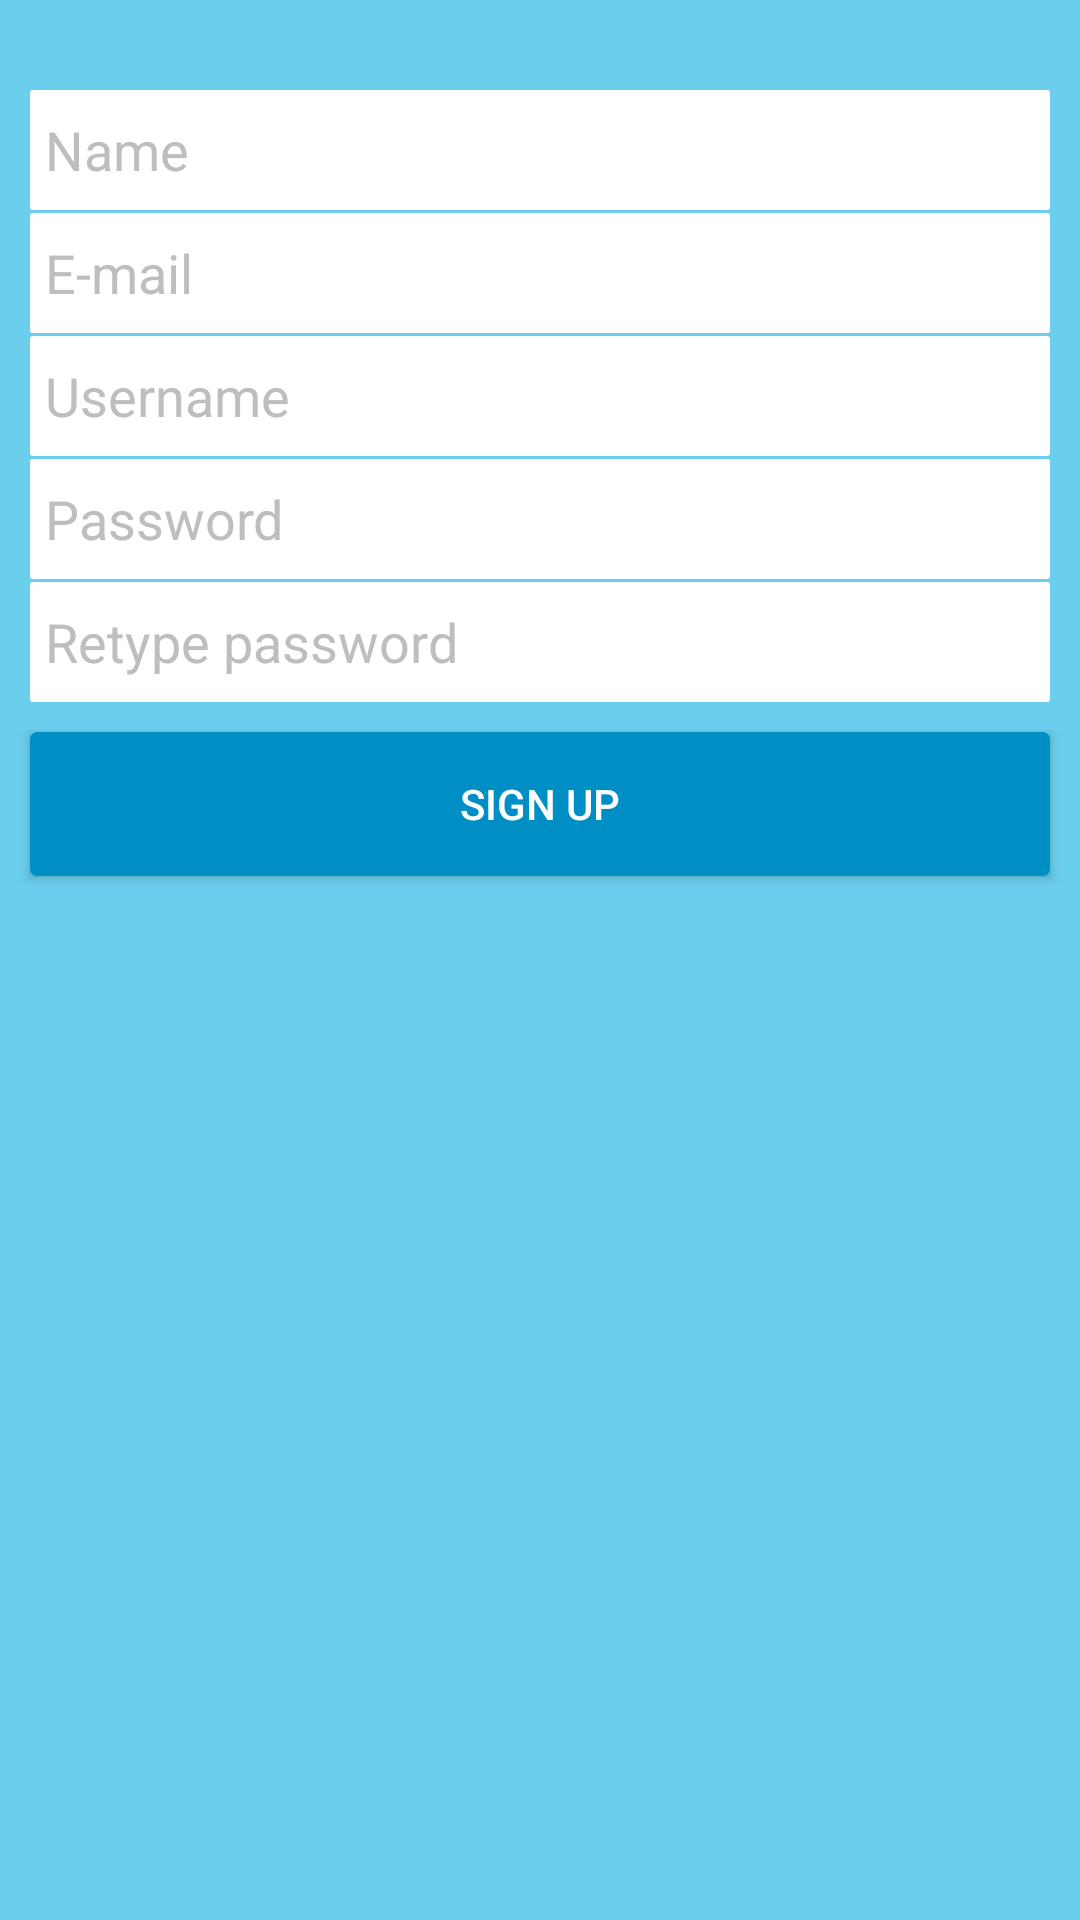

Write the Android layout XML for this screen, with the resource values it uses.
<!-- AndroidManifest.xml: application theme AppTheme -->
<!-- res/layout/sign_up.xml -->
<RelativeLayout xmlns:android="http://schemas.android.com/apk/res/android"
    xmlns:tools="http://schemas.android.com/tools"
    android:layout_width="match_parent"
    android:layout_height="match_parent"
    android:background="@color/jek_blue"
    tools:context="${packageName}.${activityClass}">

    <EditText
        android:id="@+id/new_name"
        android:layout_width="fill_parent"
        android:layout_height="40dp"
        android:hint="Name"
        android:singleLine="true"
        android:textColor="@android:color/secondary_text_light"
        android:textColorHint="@android:color/secondary_text_dark"
        android:layout_marginTop="30dp"
        android:layout_marginLeft="10dp"
        android:layout_marginRight="10dp"
        android:paddingLeft="5dp"
        android:background="@drawable/text_input"/>

    <EditText
        android:id="@+id/new_email"
        android:layout_width="fill_parent"
        android:layout_height="40dp"
        android:layout_below="@+id/new_name"
        android:inputType="textEmailAddress"
        android:hint="E-mail"
        android:singleLine="true"
        android:textColor="@android:color/secondary_text_light"
        android:textColorHint="@android:color/secondary_text_dark"
        android:layout_marginTop="1dp"
        android:layout_marginLeft="10dp"
        android:layout_marginRight="10dp"
        android:paddingLeft="5dp"
        android:gravity="center_vertical"
        android:background="@drawable/text_input"/>

    <EditText
        android:id="@+id/new_username"
        android:layout_width="fill_parent"
        android:layout_height="40dp"
        android:hint="Username"
        android:singleLine="true"
        android:layout_below="@+id/new_email"
        android:textColor="@android:color/secondary_text_light"
        android:textColorHint="@android:color/secondary_text_dark"
        android:layout_marginTop="1dp"
        android:layout_marginLeft="10dp"
        android:layout_marginRight="10dp"
        android:paddingLeft="5dp"
        android:background="@drawable/text_input"/>



    <EditText
        android:id="@+id/new_password"
        android:layout_width="fill_parent"
        android:layout_height="40dp"
        android:hint="Password"
        android:inputType="textPassword"
        android:singleLine="true"
        android:layout_below="@+id/new_username"
        android:textColor="@android:color/secondary_text_light"
        android:textColorHint="@android:color/secondary_text_dark"
        android:layout_marginTop="1dp"
        android:layout_marginLeft="10dp"
        android:layout_marginRight="10dp"
        android:paddingLeft="5dp"
        android:background="@drawable/text_input"/>

    <EditText
        android:id="@+id/new_password_retype"
        android:layout_width="fill_parent"
        android:layout_height="40dp"
        android:hint="Retype password"
        android:inputType="textPassword"
        android:singleLine="true"
        android:layout_below="@+id/new_password"
        android:textColor="@android:color/secondary_text_light"
        android:textColorHint="@android:color/secondary_text_dark"
        android:layout_marginTop="1dp"
        android:layout_marginLeft="10dp"
        android:layout_marginRight="10dp"
        android:paddingLeft="5dp"
        android:background="@drawable/text_input"/>

    <Button
        android:id="@+id/signup_btn"
        android:layout_width="fill_parent"
        android:layout_height="wrap_content"
        android:layout_marginTop="10dp"
        android:layout_marginLeft="10dp"
        android:layout_marginRight="10dp"
        android:text="@string/signup_button"
        android:layout_below="@+id/new_password_retype"
        android:background="@drawable/button_state"
        android:textColor="@color/white"
        android:onClick="sign_up"/>

</RelativeLayout>
<!-- resources referenced by this layout -->
<resources>
  <color name="jek_blue">#6BCEEC</color>
  <color name="white">#FFFFFF</color>
  <!-- drawable button_state (drawable-xxhdpi) -->
  <?xml version="1.0" encoding="utf-8"?>
  <selector xmlns:android="http://schemas.android.com/apk/res/android">
      <item android:state_pressed="true"
          android:drawable="@drawable/button_pressed"/>
      <item android:drawable="@drawable/button"/>
  </selector>
  <!-- drawable text_input (drawable-xxhdpi) -->
  <?xml version="1.0" encoding="utf-8"?>
  <shape xmlns:android="http://schemas.android.com/apk/res/android">
      <solid android:color="@color/white"/>
      <corners android:radius="1dp"/>
  </shape>
  <string name="signup_button">Sign up</string>
  <style name="AppTheme" parent="Theme.AppCompat.Light.DarkActionBar">
          
      </style>
  <!-- drawable button_pressed (drawable-xxhdpi) -->
  <?xml version="1.0" encoding="utf-8"?>
  <shape xmlns:android="http://schemas.android.com/apk/res/android">
      <solid android:color="@color/jek_dark_blue_pressed"/>
      <stroke android:color="@color/jek_dark_blue_pressed"
          android:width="2.5dp"/>
      <corners android:radius="1dp"/>
  </shape>
  <!-- drawable button (drawable-xxhdpi) -->
  <?xml version="1.0" encoding="utf-8"?>
  <shape xmlns:android="http://schemas.android.com/apk/res/android">
      <solid android:color="@color/jek_dark_blue"/>
      <stroke android:color="@color/jek_dark_blue"
          android:width="2.5dp"/>
      <corners android:radius="1dp"/>
  </shape>
  <color name="jek_dark_blue_pressed">#0081B1</color>
  <color name="jek_dark_blue">#008FC5</color>
</resources>
